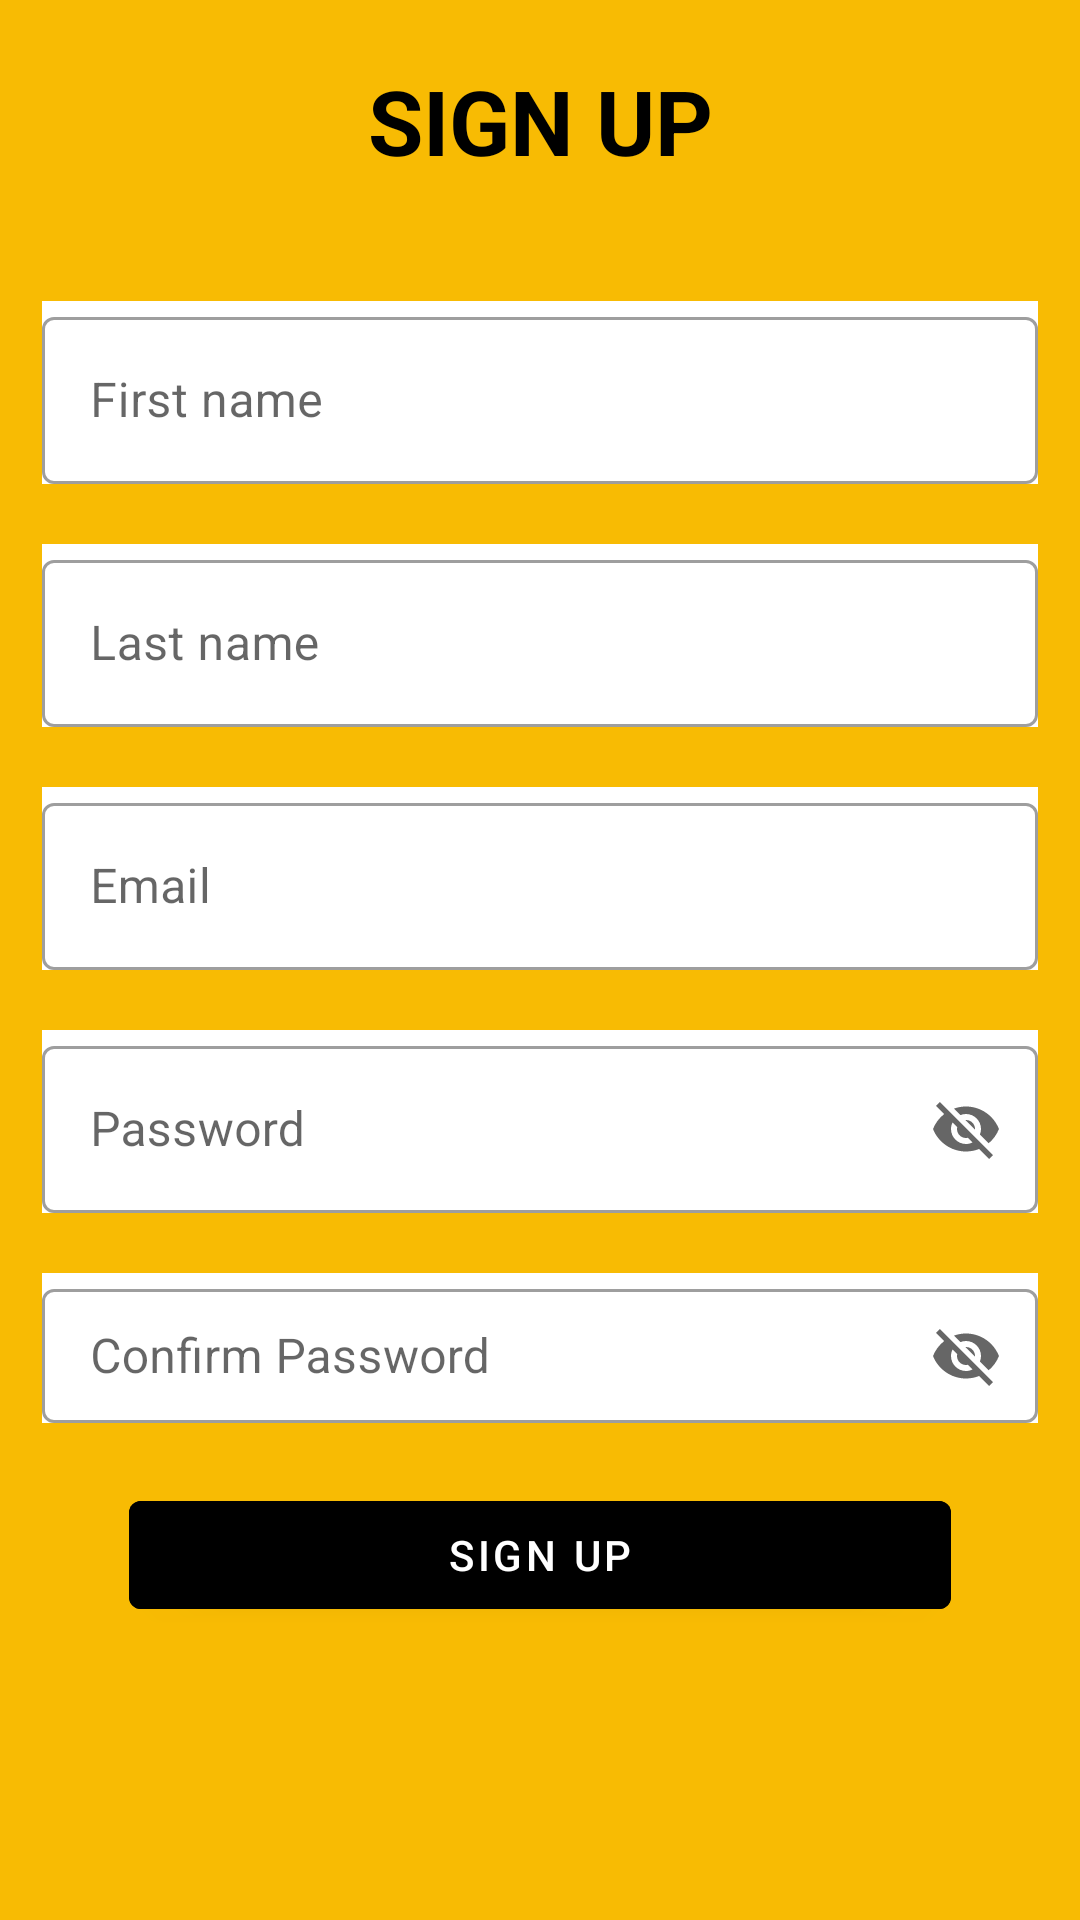

Layout XML and referenced resources for this Android screen:
<!-- AndroidManifest.xml: application theme Theme.ChatApp -->
<!-- res/layout/activity_register.xml -->
<?xml version="1.0" encoding="utf-8"?>
<ScrollView xmlns:android="http://schemas.android.com/apk/res/android"
    xmlns:app="http://schemas.android.com/apk/res-auto"
    xmlns:tools="http://schemas.android.com/tools"
    android:layout_width="match_parent"
    android:layout_height="match_parent"
    android:background="@color/background"
    android:orientation="vertical"

    tools:context=".RegisterActivity">

    <LinearLayout
        android:layout_width="match_parent"
        android:layout_height="wrap_content"
        android:gravity="center"
        android:orientation="vertical"
        android:layout_marginTop="20dp">

        <TextView
            android:id="@+id/signUp"
            android:layout_width="match_parent"
            android:layout_height="wrap_content"
            android:layout_marginBottom="40dp"
            android:text="@string/sign_up"
            android:textAlignment="center"
            android:textColor="@color/black"
            android:textSize="30sp"
            android:textStyle="bold">

        </TextView>

        <com.google.android.material.textfield.TextInputLayout
            android:id="@+id/firstName"
            style="@style/Widget.MaterialComponents.TextInputLayout.OutlinedBox"
            android:layout_width="332dp"
            android:layout_height="wrap_content"
            android:background="@color/white"
            android:hint="@string/first_name"

            android:textSize="32sp">

            <com.google.android.material.textfield.TextInputEditText
                android:layout_width="match_parent"
                android:layout_height="wrap_content" />
        </com.google.android.material.textfield.TextInputLayout>

        <com.google.android.material.textfield.TextInputLayout
            android:id="@+id/lastName"
            style="@style/Widget.MaterialComponents.TextInputLayout.OutlinedBox"
            android:layout_width="332dp"
            android:layout_height="wrap_content"
            android:layout_marginTop="20dp"
            android:layout_marginBottom="20dp"
            android:background="@color/white"
            android:hint="@string/last_name"

            android:textSize="32sp">

            <com.google.android.material.textfield.TextInputEditText
                android:layout_width="match_parent"
                android:layout_height="wrap_content" />
        </com.google.android.material.textfield.TextInputLayout>

        <com.google.android.material.textfield.TextInputLayout
            android:id="@+id/txtEmail"
            style="@style/Widget.MaterialComponents.TextInputLayout.OutlinedBox"
            android:layout_width="332dp"
            android:layout_height="wrap_content"
            android:background="@color/white"
            android:hint="@string/email"

            android:textSize="32sp">

            <com.google.android.material.textfield.TextInputEditText
                android:layout_width="match_parent"
                android:layout_height="wrap_content" />
        </com.google.android.material.textfield.TextInputLayout>

        <com.google.android.material.textfield.TextInputLayout
            android:id="@+id/txtPassword"
            style="@style/Widget.MaterialComponents.TextInputLayout.OutlinedBox"
            android:layout_width="332dp"
            android:layout_height="wrap_content"
            android:layout_marginTop="20dp"
            android:layout_marginBottom="20dp"
            android:background="@color/white"
            android:hint="@string/password"
            android:inputType="textPassword"
            android:textSize="32sp"
            app:counterMaxLength="20"
            app:endIconMode="password_toggle">

            <com.google.android.material.textfield.TextInputEditText
                android:layout_width="match_parent"
                android:layout_height="wrap_content" />
        </com.google.android.material.textfield.TextInputLayout>

        <com.google.android.material.textfield.TextInputLayout
            android:id="@+id/txtConfirmPassword"
            style="@style/Widget.MaterialComponents.TextInputLayout.OutlinedBox"
            android:layout_width="332dp"
            android:layout_height="50dp"
            android:background="@color/white"
            android:hint="@string/confirm_password"
            android:inputType="textPassword"
            android:textSize="32sp"
            app:counterMaxLength="20"
            app:endIconMode="password_toggle">

            <com.google.android.material.textfield.TextInputEditText
                android:layout_width="match_parent"
                android:layout_height="wrap_content" />
        </com.google.android.material.textfield.TextInputLayout>

        <com.google.android.material.button.MaterialButton
            android:id="@+id/registerUser"
            android:layout_width="274dp"
            android:layout_height="wrap_content"
            android:layout_marginTop="20dp"
            android:backgroundTint="@color/black"
            android:shape="rectangle"
            android:text="@string/sign_up"
            android:textAlignment="center"
            android:textColor="@color/white" />
    </LinearLayout>

</ScrollView>
<!-- resources referenced by this layout -->
<resources>
  <color name="background">#F8BB03</color>
  <color name="black">#FF000000</color>
  <color name="white">#FFFFFFFF</color>
  <string name="confirm_password">Confirm Password</string>
  <string name="email">Email</string>
  <string name="first_name">First name</string>
  <string name="last_name">Last name</string>
  <string name="password">Password</string>
  <string name="sign_up">SIGN UP</string>
  <style name="Theme.ChatApp" parent="Theme.MaterialComponents.DayNight.NoActionBar.Bridge">
          
          <item name="colorPrimary">@color/purple_500</item>
          <item name="colorPrimaryVariant">@color/purple_700</item>
          <item name="colorOnPrimary">@color/white</item>
          
          <item name="colorSecondary">@color/teal_200</item>
          <item name="colorSecondaryVariant">@color/teal_700</item>
          <item name="colorOnSecondary">@color/black</item>
          
          <item name="android:statusBarColor" tools:targetApi="l">?attr/colorPrimaryVariant</item>
          
      </style>
  <color name="purple_500">#FF6200EE</color>
  <color name="purple_700">#FF3700B3</color>
  <color name="teal_200">#12DDC9</color>
  <color name="teal_700">#2196F3</color>
</resources>
